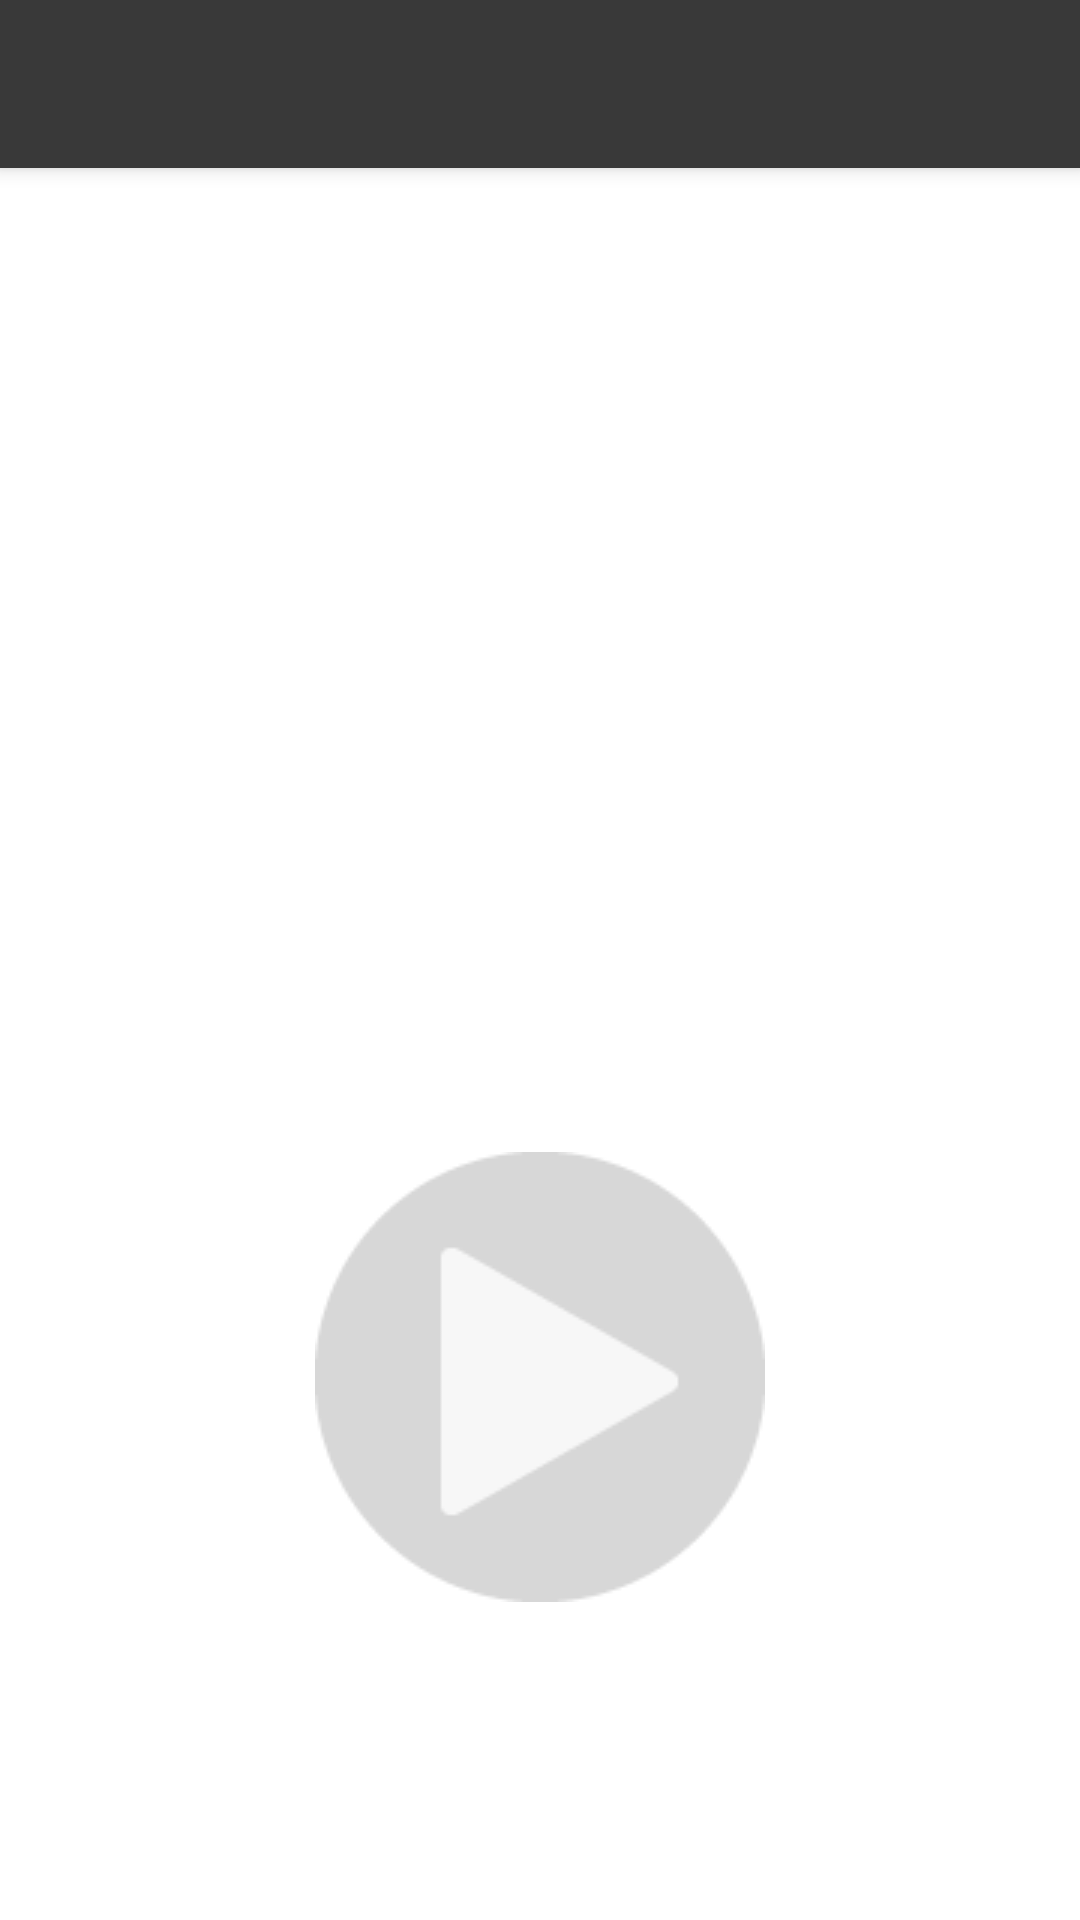

This screen was rendered from an Android layout file. Write that file and the resources it references.
<!-- AndroidManifest.xml: activity theme AppTheme.NoActionBar -->
<!-- res/layout/activity_main.xml -->
<?xml version="1.0" encoding="utf-8"?>
<android.support.v4.widget.DrawerLayout xmlns:android="http://schemas.android.com/apk/res/android"
    xmlns:app="http://schemas.android.com/apk/res-auto"
    xmlns:tools="http://schemas.android.com/tools"
    android:id="@+id/drawer_layout"
    android:layout_width="match_parent"
    android:layout_height="match_parent"
    android:fitsSystemWindows="true"
    tools:openDrawer="start">

    <include
        layout="@layout/app_bar_main"
        android:layout_width="match_parent"
        android:layout_height="match_parent" />

    <android.support.design.widget.NavigationView
        android:id="@+id/nav_view"
        android:layout_width="220sp"
        android:layout_height="match_parent"
        android:layout_gravity="start"
        android:fitsSystemWindows="true"
        app:menu="@menu/activity_main_drawer" />

</android.support.v4.widget.DrawerLayout>
<!-- res/layout/app_bar_main.xml (included above) -->
<?xml version="1.0" encoding="utf-8"?>
<android.support.design.widget.CoordinatorLayout
    xmlns:android="http://schemas.android.com/apk/res/android"
    xmlns:app="http://schemas.android.com/apk/res-auto"
    xmlns:tools="http://schemas.android.com/tools"
    android:layout_width="match_parent"
    android:layout_height="match_parent"
    android:fitsSystemWindows="true"
    tools:context="com.ballfish.ShakePlayer.MainActivity">

    <ImageView
        android:id="@+id/background_color"
        android:layout_width="fill_parent"
        android:layout_height="fill_parent"
        android:background="@android:color/white"
        android:layout_alignParentLeft="true"
        android:layout_alignParentRight="true"
        android:layout_alignParentTop="true"
        android:layout_alignParentEnd="true" />

    
    <RelativeLayout
        android:layout_width="match_parent"
        android:layout_height="match_parent">
        <ImageView
            android:layout_width="wrap_content"
            android:layout_height="wrap_content"
            android:layout_centerInParent="true"
            android:id="@+id/mascot"
            android:layout_centerVertical="true"
            android:layout_centerHorizontal="true" />
    </RelativeLayout>

    <ImageView
        android:id="@+id/touch_point"
        android:layout_width="fill_parent"
        android:layout_height="fill_parent"
        android:background="@null"
        android:alpha="0"
        android:layout_above="@id/mascot"
        android:layout_marginLeft="@dimen/activity_horizontal_margin"
        android:layout_marginRight="@dimen/activity_horizontal_margin"
        android:layout_alignParentTop="true"
        android:layout_alignParentEnd="true"/>

    <include layout="@layout/play_button_layout" />

    <android.support.design.widget.AppBarLayout
        android:layout_width="match_parent"
        android:layout_height="wrap_content"
        android:theme="@style/AppTheme.AppBarOverlay">

        <android.support.v7.widget.Toolbar
            android:id="@+id/toolbar"
            android:layout_width="match_parent"
            android:layout_height="?attr/actionBarSize"
            android:background="?attr/colorPrimary"
            app:popupTheme="@style/AppTheme.PopupOverlay" />

    </android.support.design.widget.AppBarLayout>

</android.support.design.widget.CoordinatorLayout>
<!-- res/layout/play_button_layout.xml (included above) -->
<?xml version="1.0" encoding="utf-8"?>
<RelativeLayout xmlns:android="http://schemas.android.com/apk/res/android"
    xmlns:app="http://schemas.android.com/apk/res-auto"
    xmlns:tools="http://schemas.android.com/tools"
    android:layout_width="match_parent"
    android:layout_height="match_parent"
    android:paddingBottom="@dimen/activity_vertical_margin"
    android:paddingLeft="@dimen/activity_horizontal_margin"
    android:paddingRight="@dimen/activity_horizontal_margin"
    android:paddingTop="@dimen/activity_vertical_margin"
    app:layout_behavior="@string/appbar_scrolling_view_behavior"
    tools:context="com.ballfish.ShakePlayer.MainActivity"
    tools:showIn="@layout/app_bar_main">

    <ToggleButton
        android:layout_width="150dp"
        android:layout_height="150sp"
        android:id="@+id/play_music"
        style="@style/playToggleButton"
        android:background="@drawable/play_music_bg"
        android:layout_alignParentBottom="true"
        android:layout_centerHorizontal="true"
        android:layout_marginBottom="90dp" />
</RelativeLayout>
<!-- resources referenced by this layout -->
<resources>
  <dimen name="activity_horizontal_margin">16dp</dimen>
  <dimen name="activity_vertical_margin">16dp</dimen>
  <!-- drawable play_music_bg (drawable) -->
  <?xml version="1.0" encoding="utf-8"?>
  <layer-list xmlns:android="http://schemas.android.com/apk/res/android">
      <item
          android:id="@+id/play_background"
          android:drawable="@android:color/transparent" />
      <item
          android:id="@+id/play_toggle"
          android:drawable="@drawable/play_music_img" />
  </layer-list>
  <style name="AppTheme.AppBarOverlay" parent="ThemeOverlay.AppCompat.Dark.ActionBar" />
  <style name="AppTheme.PopupOverlay" parent="ThemeOverlay.AppCompat.Light" />
  <style name="playToggleButton" parent="ThemeOverlay.AppCompat.Light">
          <item name="android:buttonStyleToggle">@style/Widget.Button.Toggle.Play</item>
          <item name="android:textOn" />
          <item name="android:textOff" />
      </style>
  <style name="AppTheme.NoActionBar">
          <item name="windowActionBar">false</item>
          <item name="windowNoTitle">true</item>
      </style>
  <!-- drawable play_music_img (drawable) -->
  <?xml version="1.0" encoding="utf-8"?>
  <selector xmlns:android="http://schemas.android.com/apk/res/android">
      <item
          android:state_checked="false"
          android:drawable="@drawable/play" />
      <item
          android:state_checked="true"
          android:drawable="@drawable/pause" />
  
  </selector>
  <style name="Widget.Button.Toggle.Play" parent="android:Widget">
          <item name="android:background">@drawable/play_music_bg</item>
          <item name="android:disabledAlpha">?android:attr/disabledAlpha</item>
      </style>
  <!-- drawable play: png bitmap (drawable, 5125 bytes) -->
  <!-- drawable pause: png bitmap (drawable, 5109 bytes) -->
</resources>
